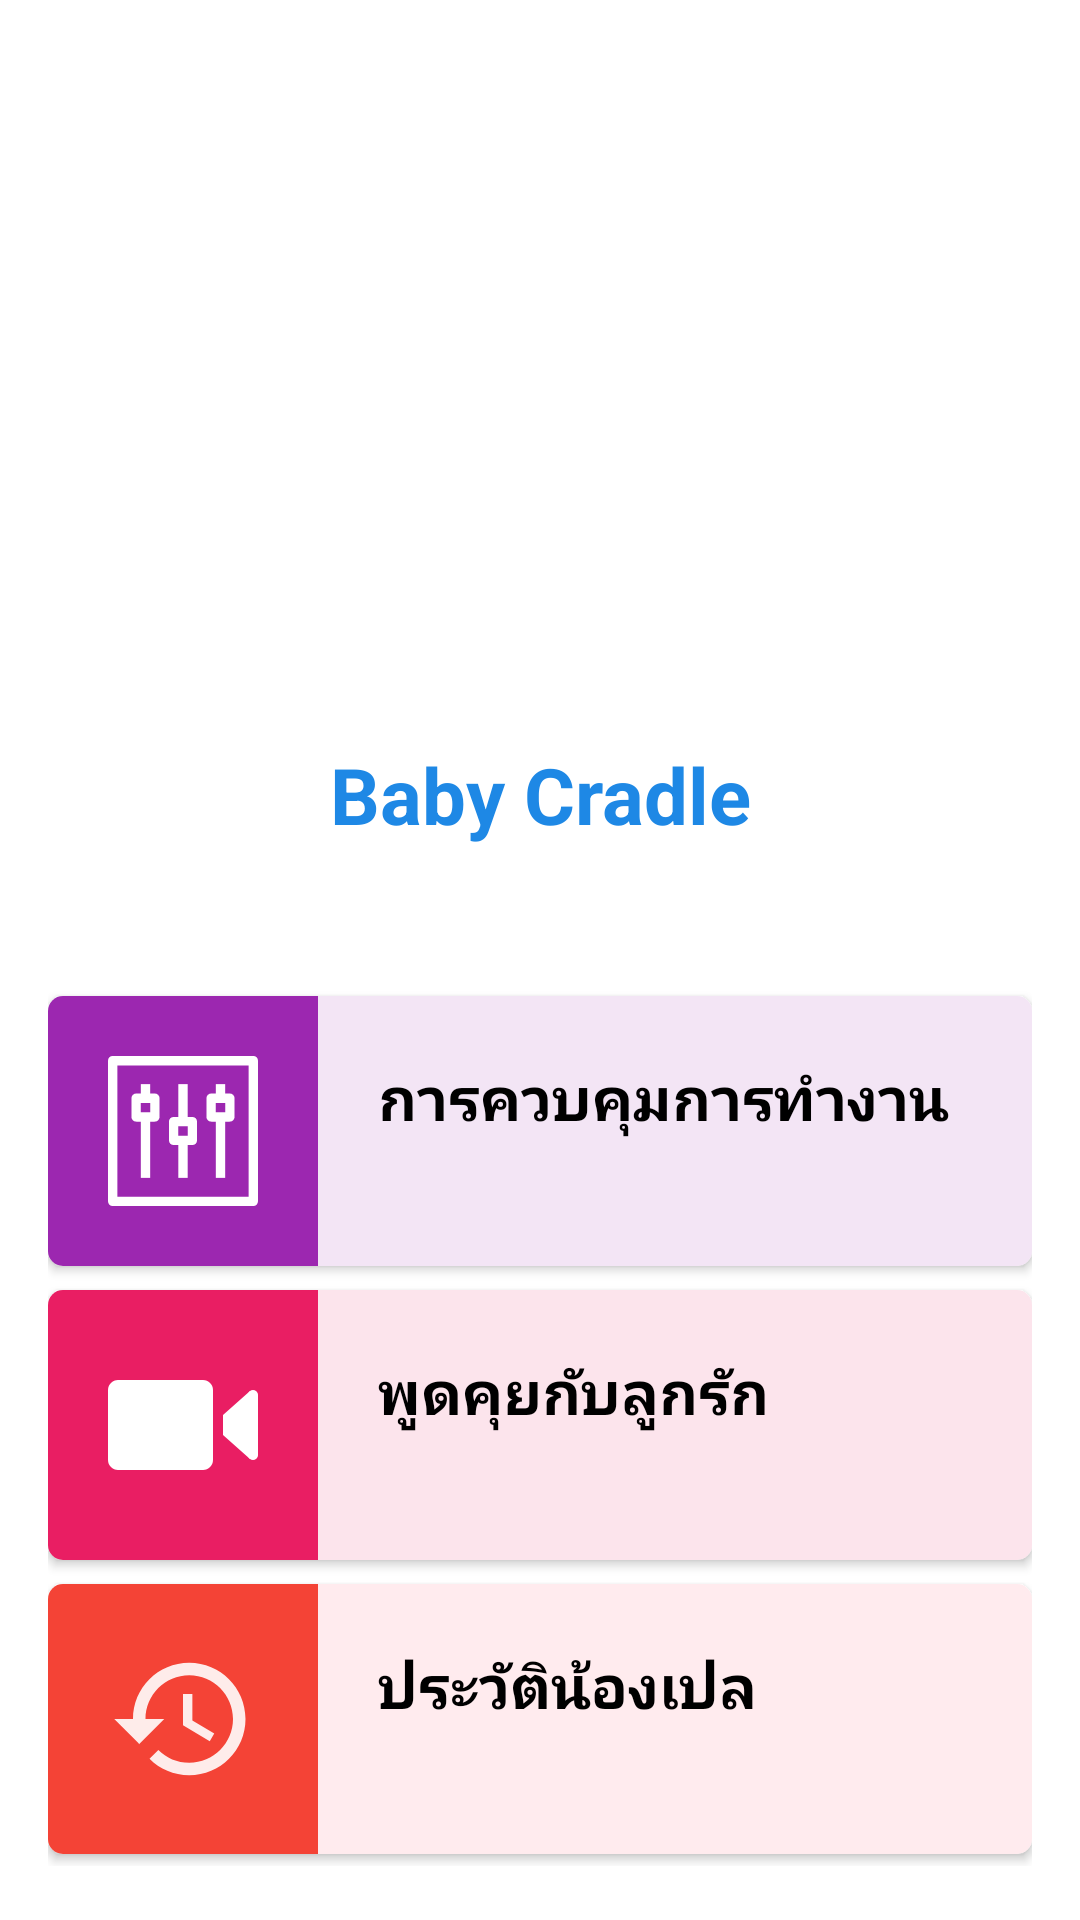

Layout XML and referenced resources for this Android screen:
<!-- AndroidManifest.xml: application theme AppTheme -->
<!-- res/layout/activity_main.xml -->
<?xml version="1.0" encoding="utf-8"?>
<LinearLayout xmlns:android="http://schemas.android.com/apk/res/android"
    xmlns:app="http://schemas.android.com/apk/res-auto"
    xmlns:tools="http://schemas.android.com/tools"
    android:layout_width="match_parent"
    android:layout_height="match_parent"
    android:orientation="vertical"
    tools:context="com.example.sarayut.babealert.MainActivity">
    <LinearLayout
        android:layout_width="match_parent"
        android:layout_height="0dp"
        android:layout_weight="1"
        android:background="#ffffff"
        android:orientation="vertical"
        android:padding="20dp">
        <ImageView
            android:layout_width="match_parent"
            android:layout_height="0dp"
            android:layout_weight="3"
            android:src="@drawable/babys"/>
        <TextView
            android:layout_width="match_parent"
            android:layout_height="0dp"
            android:layout_weight="1"
            android:text="@string/main_logo"
            android:gravity="center"
            android:textColor="@color/colorPrimary"
            android:textStyle="bold"
            android:textSize="26dp"/>
    </LinearLayout>
    <LinearLayout
        android:layout_width="match_parent"
        android:layout_height="0dp"
        android:layout_weight="1"
        android:background="#ffffff"
        android:orientation="vertical">
        <ScrollView
            android:layout_width="match_parent"
            android:layout_height="match_parent">
        <LinearLayout
            android:layout_width="match_parent"
            android:layout_height="match_parent"
            android:paddingLeft="16dp"
            android:paddingRight="16dp"
            android:paddingBottom="8dp"
            android:paddingTop="8dp"
            android:orientation="vertical">
            <android.support.v7.widget.CardView
                android:id="@+id/bt_control"
                android:layout_height="90dp"
                android:layout_width="match_parent"
                android:layout_marginTop="4dp"
                android:layout_marginBottom="4dp"
                app:cardCornerRadius="5dp">
                <LinearLayout
                    android:layout_width="match_parent"
                    android:layout_height="match_parent"
                    android:orientation="horizontal">
                    <LinearLayout
                        android:layout_width="90dp"
                        android:layout_height="90dp"
                        android:padding="20dp"
                        android:background="@color/color_button_main_1">
                        <ImageView
                            android:layout_width="match_parent"
                            android:layout_height="match_parent"
                            android:src="@drawable/ic_iconfinder_icon"/>
                    </LinearLayout>
                    <LinearLayout
                        android:layout_width="match_parent"
                        android:layout_height="match_parent"
                        android:background="@color/color_button_main_1_body"
                        android:padding="20dp">
                        <TextView
                            android:layout_width="wrap_content"
                            android:layout_height="wrap_content"
                            android:text="@string/bt_main_1"
                            android:textSize="20dp"
                            android:textColor="@color/color_main_bt_text"
                            android:textStyle="bold"/>
                    </LinearLayout>
                </LinearLayout>
            </android.support.v7.widget.CardView>

            <android.support.v7.widget.CardView
                android:id="@+id/bt_video"
                android:layout_height="90dp"
                android:layout_width="match_parent"
                android:layout_marginTop="4dp"
                android:layout_marginBottom="4dp"
                app:cardCornerRadius="5dp">
                <LinearLayout
                    android:layout_width="match_parent"
                    android:layout_height="match_parent"
                    android:orientation="horizontal">
                    <LinearLayout
                        android:layout_width="90dp"
                        android:layout_height="90dp"
                        android:padding="20dp"
                        android:background="@color/color_button_main_2">
                        <ImageView
                            android:layout_width="match_parent"
                            android:layout_height="match_parent"
                            android:src="@drawable/video"/>
                    </LinearLayout>
                    <LinearLayout
                        android:layout_width="match_parent"
                        android:layout_height="match_parent"
                        android:background="@color/color_button_main_2_body"
                        android:padding="20dp">
                        <TextView
                            android:layout_width="wrap_content"
                            android:layout_height="wrap_content"
                            android:text="@string/bt_main_2"
                            android:textSize="20dp"
                            android:textColor="@color/color_main_bt_text"
                            android:textStyle="bold"/>
                    </LinearLayout>
                </LinearLayout>
            </android.support.v7.widget.CardView>
            <android.support.v7.widget.CardView
                android:layout_height="90dp"
                android:layout_width="match_parent"
                android:layout_marginTop="4dp"
                android:layout_marginBottom="4dp"
                app:cardCornerRadius="5dp">
                <LinearLayout
                    android:layout_width="match_parent"
                    android:layout_height="match_parent"
                    android:orientation="horizontal">
                    <LinearLayout
                        android:layout_width="90dp"
                        android:layout_height="90dp"
                        android:background="@color/color_button_main_3"
                        android:padding="20dp">
                        <ImageView
                            android:layout_width="match_parent"
                            android:layout_height="match_parent"
                            android:src="@drawable/history"/>
                    </LinearLayout>
                    <LinearLayout
                        android:layout_width="match_parent"
                        android:layout_height="match_parent"
                        android:background="@color/color_button_main_3_body"
                        android:padding="20dp">
                        <TextView
                            android:layout_width="wrap_content"
                            android:layout_height="wrap_content"
                            android:text="@string/bt_main_3"
                            android:textSize="20dp"
                            android:textColor="@color/color_main_bt_text"
                            android:textStyle="bold"/>
                    </LinearLayout>
                </LinearLayout>
            </android.support.v7.widget.CardView>
        </LinearLayout>
        </ScrollView>
    </LinearLayout>



</LinearLayout>
<!-- resources referenced by this layout -->
<resources>
  <color name="colorPrimary">#1e88e5</color>
  <color name="color_button_main_1">#9C27B0</color>
  <color name="color_button_main_1_body">#F3E5F5</color>
  <color name="color_button_main_2">#E91E63</color>
  <color name="color_button_main_2_body">#FCE4EC</color>
  <color name="color_button_main_3">#F44336</color>
  <color name="color_button_main_3_body">#FFEBEE</color>
  <color name="color_main_bt_text">#000000</color>
  <!-- drawable history (drawable) -->
  <vector android:height="24dp" android:viewportHeight="48.0"
      android:viewportWidth="48.0" android:width="24dp" xmlns:android="http://schemas.android.com/apk/res/android">
      <path android:fillAlpha="0.9" android:fillColor="#ffffff"
          android:pathData="m25.99,6c-9.95,0 -17.99,8.06 -17.99,18l-6,0l7.79,7.79l0.14,0.29l8.07,-8.08l-6,0c0,-7.73 6.27,-14 14,-14s14,6.27 14,14s-6.27,14 -14,14c-3.87,0 -7.36,-1.58 -9.89,-4.11l-2.83,2.83c3.25,3.26 7.74,5.28 12.71,5.28c9.95,0 18.01,-8.06 18.01,-18s-8.06,-18 -18.01,-18zM24,16l0,10l8.56,5.08l1.44,-2.43l-7,-4.15l0,-8.5l-3,0z" android:strokeAlpha="0.9"/>
  </vector>
  <!-- drawable video (drawable) -->
  <vector android:height="24dp" android:viewportHeight="30.0"
      android:viewportWidth="30.0" android:width="24dp" xmlns:android="http://schemas.android.com/apk/res/android">
      <path android:fillColor="#ffffff" android:pathData="m19,24l-17,0c-1.105,0 -2,-0.895 -2,-2l0,-14c0,-1.105 0.895,-2 2,-2l17,0c1.105,0 2,0.895 2,2l0,14c0,1.105 -0.895,2 -2,2z"/>
      <path android:fillColor="#ffffff" android:pathData="M23,15l7,0l0,-6l-1.661,-0.75l-5.339,4.75z"/>
      <path android:fillColor="#ffffff" android:pathData="M29,9m-1,0a1,1 0,1 1,2 0a1,1 0,1 1,-2 0"/>
      <path android:fillColor="#ffffff" android:pathData="M23,15l7,0l0,6l-1.661,0.75l-5.339,-4.75z"/>
      <path android:fillColor="#ffffff" android:pathData="M29,21m-1,0a1,1 0,1 1,2 0a1,1 0,1 1,-2 0"/>
  </vector>
  <string name="bt_main_1">การควบคุมการทำงาน</string>
  <string name="bt_main_2">พูดคุยกับลูกรัก</string>
  <string name="bt_main_3">ประวัติน้องเปล</string>
  <string name="main_logo">Baby Cradle</string>
  <style name="AppTheme" parent="Theme.AppCompat.Light.DarkActionBar">
          
          <item name="colorPrimary">@color/colorPrimary</item>
          <item name="colorPrimaryDark">@color/colorPrimaryDark</item>
          <item name="colorAccent">@color/colorAccent</item>
      </style>
  <color name="colorPrimaryDark">#1565c0</color>
  <color name="colorAccent">#FF4081</color>
</resources>
